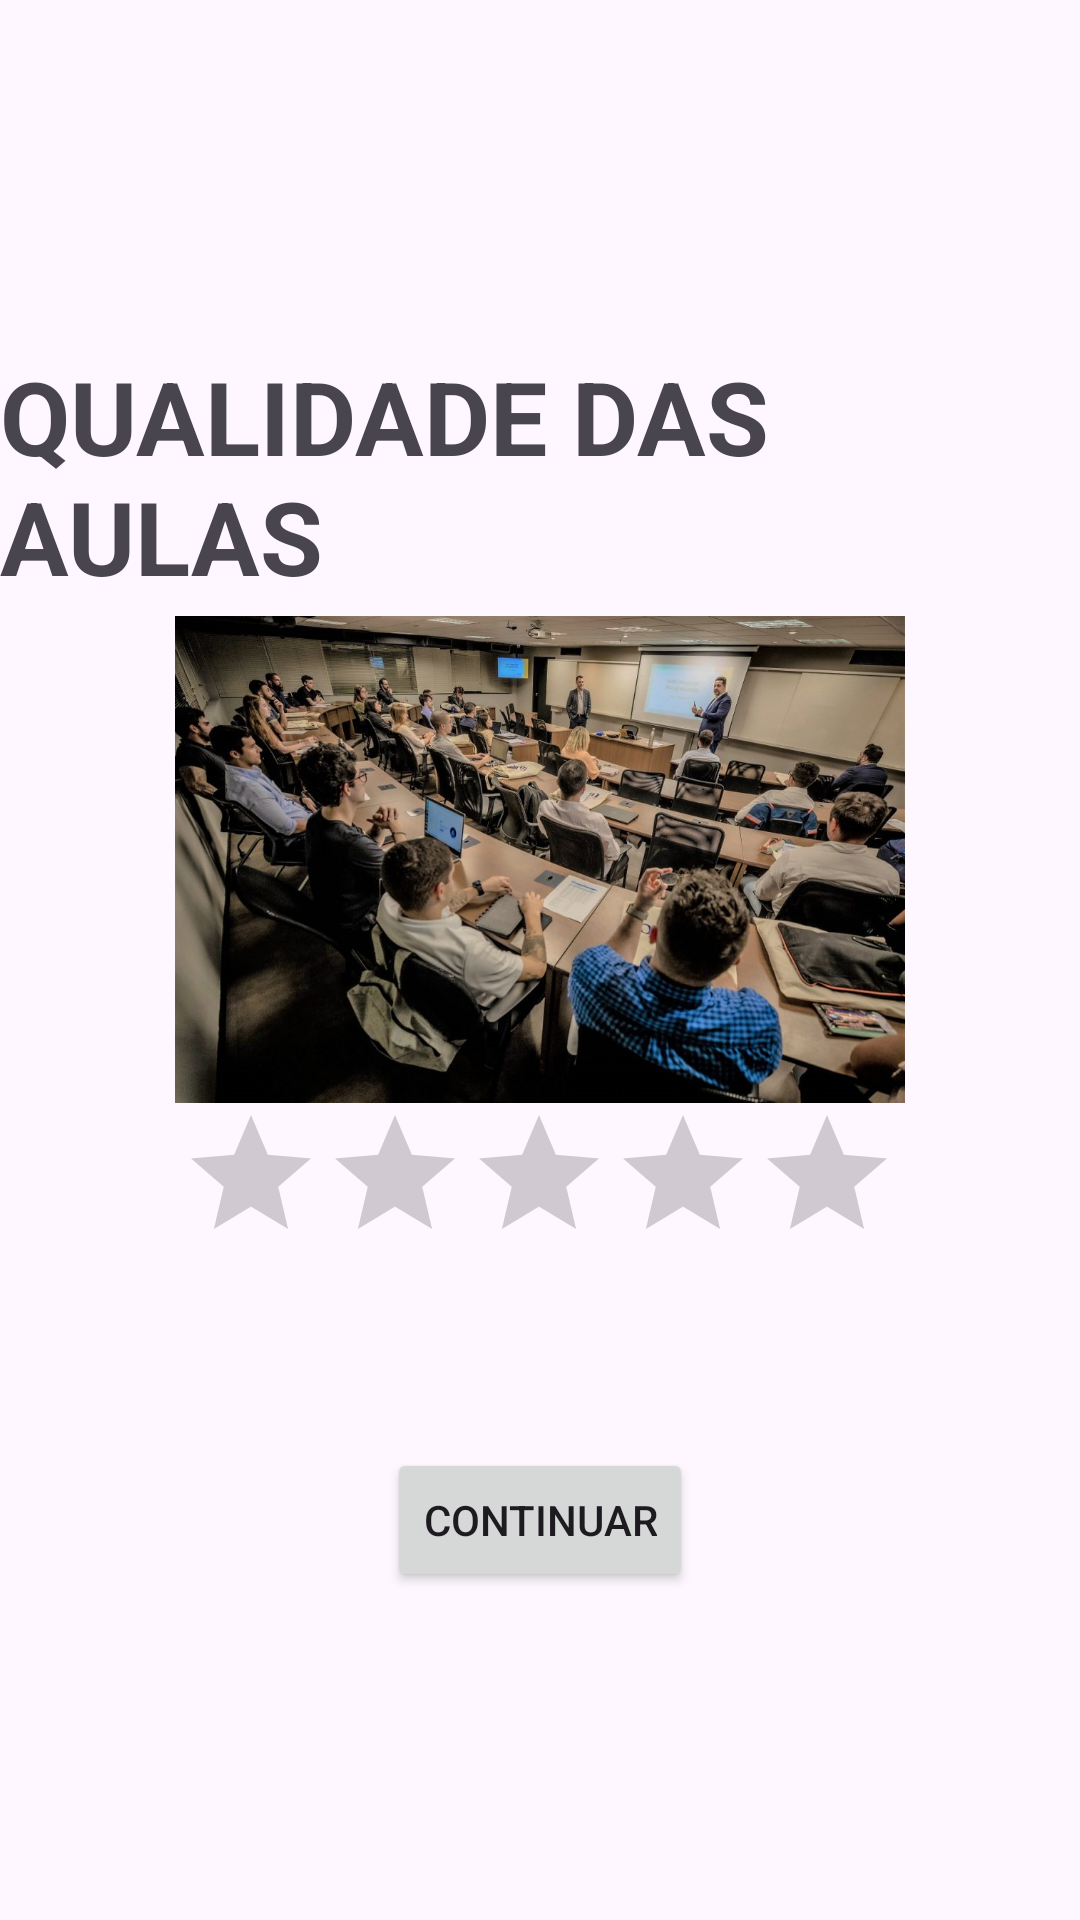

Android layout source for this screen:
<!-- AndroidManifest.xml: application theme Theme.ReviewApp -->
<!-- res/layout/activity_aulas.xml -->
<?xml version="1.0" encoding="utf-8"?>
<androidx.constraintlayout.widget.ConstraintLayout xmlns:android="http://schemas.android.com/apk/res/android"
    xmlns:app="http://schemas.android.com/apk/res-auto"
    xmlns:tools="http://schemas.android.com/tools"
    android:layout_width="match_parent"
    android:layout_height="match_parent"
    tools:context=".AulasActivity">

    <TextView
        android:id="@+id/textView3"
        android:layout_width="wrap_content"
        android:layout_height="wrap_content"
        android:text="QUALIDADE DAS AULAS"
        android:textSize="34sp"
        android:textStyle="bold"
        app:layout_constraintBottom_toBottomOf="parent"
        app:layout_constraintEnd_toEndOf="parent"
        app:layout_constraintHorizontal_bias="0.498"
        app:layout_constraintStart_toStartOf="parent"
        app:layout_constraintTop_toTopOf="parent"
        app:layout_constraintVertical_bias="0.209" />

    <FrameLayout
        android:id="@+id/frameTop"
        android:layout_width="413dp"
        android:layout_height="92dp"
        app:layout_constraintBottom_toTopOf="@+id/textView3"
        app:layout_constraintEnd_toEndOf="parent"
        app:layout_constraintHorizontal_bias="0.428"
        app:layout_constraintStart_toStartOf="parent"
        app:layout_constraintTop_toTopOf="parent"
        app:layout_constraintVertical_bias="0.054">

    </FrameLayout>

    <RatingBar
        android:id="@+id/ratingBar"
        android:layout_width="wrap_content"
        android:layout_height="wrap_content"
        android:stepSize="0.5"
        app:layout_constraintBottom_toBottomOf="parent"
        app:layout_constraintEnd_toEndOf="parent"
        app:layout_constraintHorizontal_bias="0.497"
        app:layout_constraintStart_toStartOf="parent"
        app:layout_constraintTop_toBottomOf="@+id/textView3"
        app:layout_constraintVertical_bias="0.436" />

    <Button
        android:id="@+id/button3"
        style="@style/Widget.AppCompat.Button"
        android:layout_width="wrap_content"
        android:layout_height="wrap_content"
        android:text="CONTINUAR"
        app:layout_constraintBottom_toBottomOf="parent"
        app:layout_constraintEnd_toEndOf="parent"
        app:layout_constraintStart_toStartOf="parent"
        app:layout_constraintTop_toBottomOf="@+id/ratingBar"
        app:layout_constraintVertical_bias="0.346" />

    <ImageView
        android:id="@+id/imageView"
        android:layout_width="0dp"
        android:layout_height="0dp"
        android:layout_marginTop="4dp"
        android:src="@drawable/aula"
        app:layout_constraintBottom_toTopOf="@+id/ratingBar"
        app:layout_constraintEnd_toEndOf="parent"
        app:layout_constraintStart_toStartOf="parent"
        app:layout_constraintTop_toBottomOf="@+id/textView3" />
</androidx.constraintlayout.widget.ConstraintLayout>
<!-- resources referenced by this layout -->
<resources>
  <!-- drawable aula: jpeg bitmap (drawable, 140198 bytes) -->
  <style name="Theme.ReviewApp" parent="Base.Theme.ReviewApp" />
  <style name="Base.Theme.ReviewApp" parent="Theme.Material3.DayNight.NoActionBar">
          
          
      </style>
</resources>
